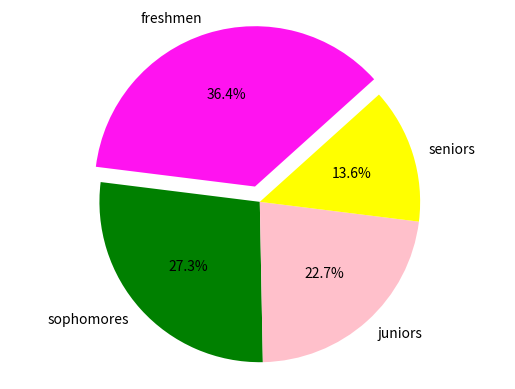

Recreate this plot in Python.
import matplotlib.pyplot as plot
# set up your lists
numlist = [8, 6, 5, 3]
namelist = ['freshmen', 'sophomores', 'juniors', 'seniors']
#looks like you can use hex
colorlist = ['#FF13F0', 'green', 'pink', 'yellow' ]
explodelist = [0.1, 0.0, 0.0, 0.0]
# make the pie chart
plot.pie(numlist, labels=namelist, autopct='%.1f%%', colors=colorlist,
    	explode = explodelist, startangle = 42)
plot.axis('equal')
plot.savefig('piechart.png')
